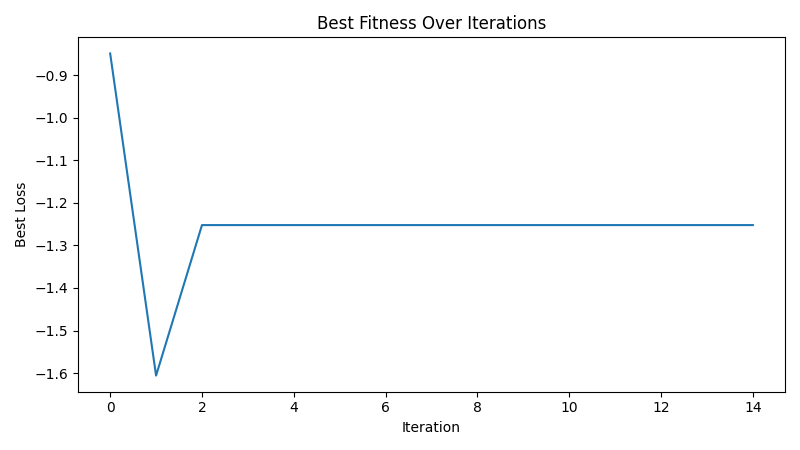

The table this chart was drawn from, first rows:
iteration, best_loss
1, -0.849
2, -1.606
3, -1.252
4, -1.252
5, -1.252
6, -1.252
7, -1.252
8, -1.252
9, -1.252
10, -1.252
11, -1.252
12, -1.252
13, -1.252
14, -1.252
15, -1.252
